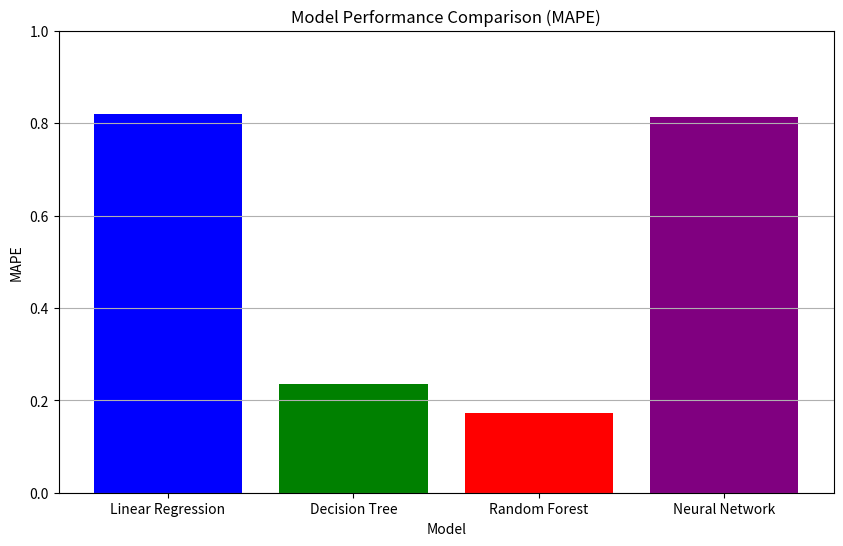

The matplotlib source for this figure: (Note: this script raises an exception after producing the figure.)
import matplotlib.pyplot as plt
import os

# Model names and their MAPE values
model_names = ['Linear Regression', 'Decision Tree', 'Random Forest', 'Neural Network']
mape_values = [0.820707310796834, 0.23627310658321882, 0.172167411743859, 0.8134415866572539]

# Create a bar chart
plt.figure(figsize=(10, 6))
plt.bar(model_names, mape_values, color=['blue', 'green', 'red', 'purple'])
plt.title('Model Performance Comparison (MAPE)')
plt.xlabel('Model')
plt.ylabel('MAPE')
plt.ylim(0, 1)  # Set the y-axis limit from 0 to 1 for better visualization
plt.grid(axis='y')

# Save the figure as a PNG file
plt.savefig(os.path.join('Kaggle Competition', 'model_performance_comparison.png'))

# Show the plot
plt.show()
